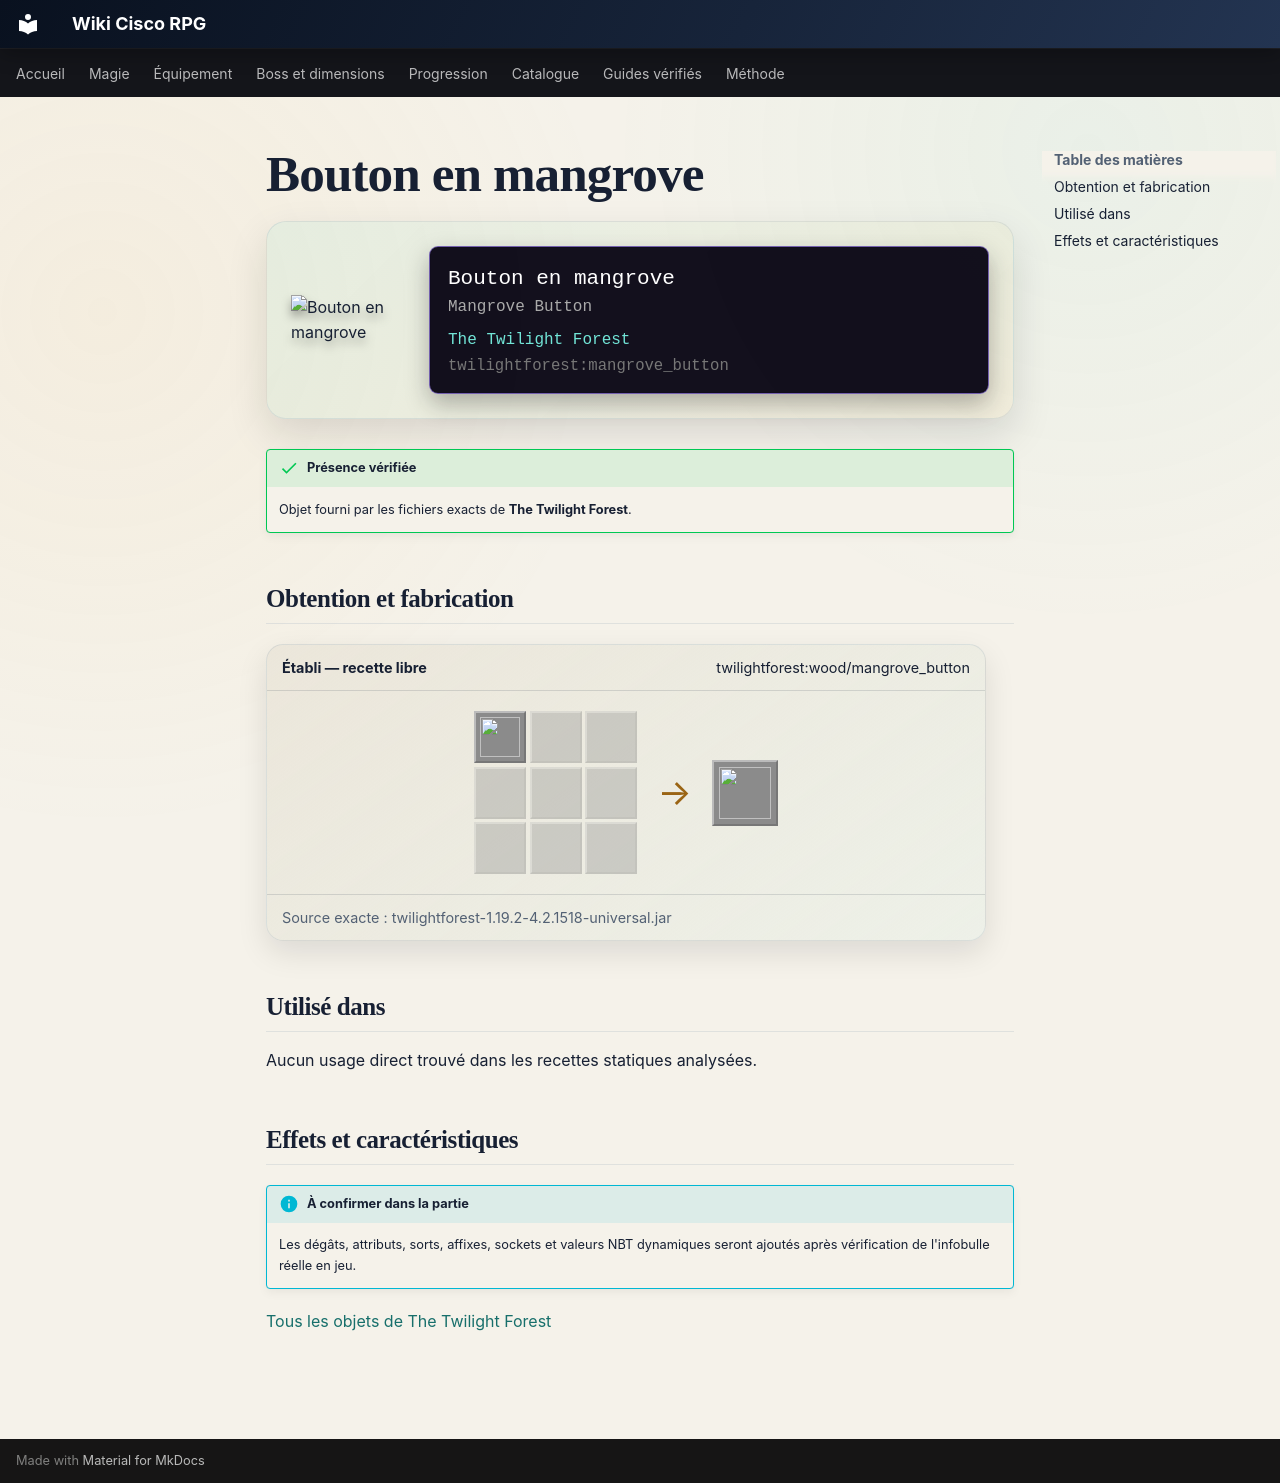

repository: Kloups-Dev/wiki-cisco-rpg · page: catalogue/objets/twilightforest/mangrove_button/index.html · generator: mkdocs

# Bouton en mangrove

<div class="mc-item-showcase">
<img class="mc-item-icon" src="../../../../assets/generated/items/twilightforest/mangrove_button.png" alt="Bouton en mangrove">
<div class="mc-tooltip-card">
<div class="mc-tooltip-card__name">Bouton en mangrove</div>
<div class="mc-tooltip-card__alias">Mangrove Button</div>
<div class="mc-tooltip-card__mod">The Twilight Forest</div>
<div class="mc-tooltip-card__id">twilightforest:mangrove_button</div>
</div>
</div>

!!! success "Présence vérifiée"
    Objet fourni par les fichiers exacts de **The Twilight Forest**.

## Obtention et fabrication

<div class="jei-recipe"><div class="jei-recipe__head"><strong>Établi — recette libre</strong><span>twilightforest:wood/mangrove_button</span></div><div class="jei-recipe__body"><div class="jei-grid"><a class="jei-slot" href="../../../../catalogue/objets/twilightforest/mangrove_planks/" title="Planches de mangrove (twilightforest:mangrove_planks)"><img src="../../../../assets/generated/items/twilightforest/mangrove_planks.png" alt="" loading="lazy"></a><span class="jei-slot jei-slot--empty"></span><span class="jei-slot jei-slot--empty"></span><span class="jei-slot jei-slot--empty"></span><span class="jei-slot jei-slot--empty"></span><span class="jei-slot jei-slot--empty"></span><span class="jei-slot jei-slot--empty"></span><span class="jei-slot jei-slot--empty"></span><span class="jei-slot jei-slot--empty"></span></div><span class="jei-arrow">→</span><span class="jei-slot jei-slot--result"><img src="../../../../assets/generated/items/twilightforest/mangrove_button.png" alt=""></span></div><div class="jei-recipe__source">Source exacte : twilightforest-1.19.2-4.2.1518-universal.jar</div></div>

## Utilisé dans

Aucun usage direct trouvé dans les recettes statiques analysées.

## Effets et caractéristiques

!!! info "À confirmer dans la partie"
    Les dégâts, attributs, sorts, affixes, sockets et valeurs NBT dynamiques seront ajoutés après vérification de l'infobulle réelle en jeu.

[Tous les objets de The Twilight Forest](../../../contenu/twilight-forest.md)
